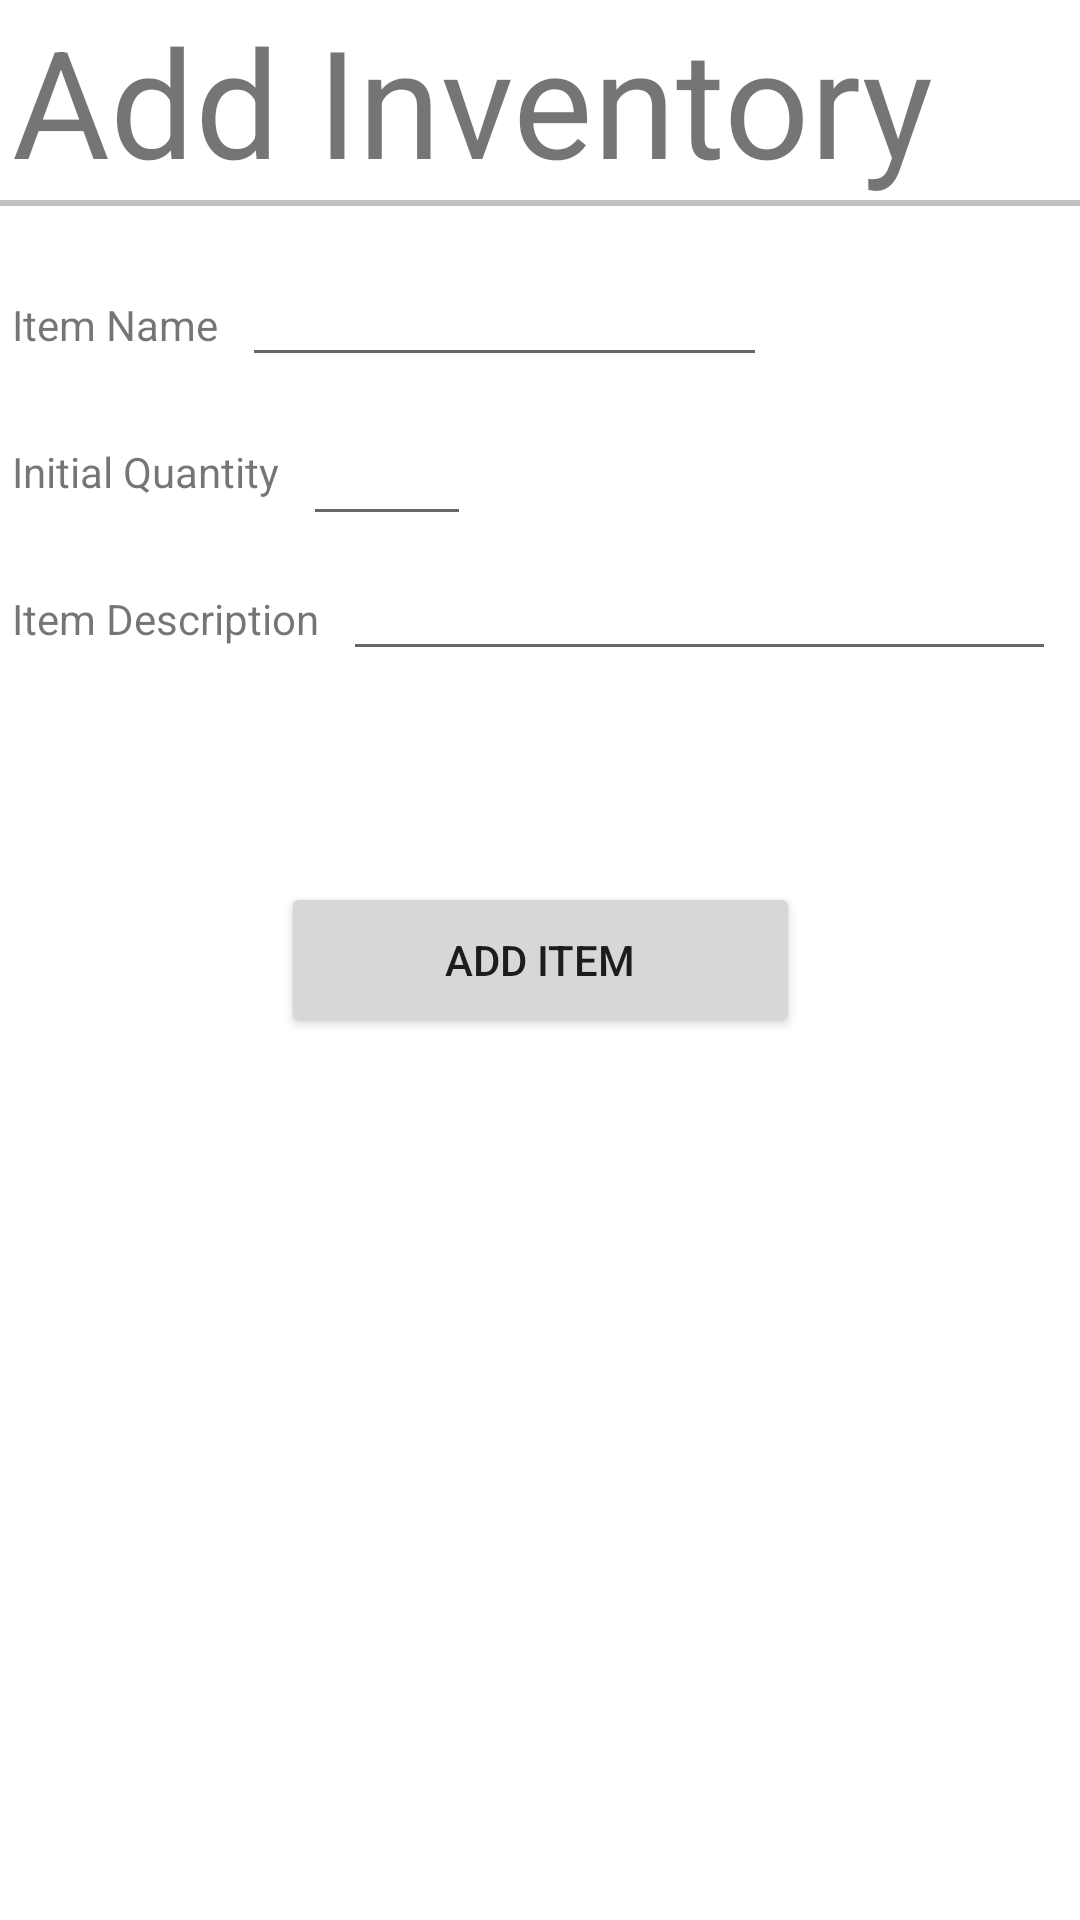

Layout XML and referenced resources for this Android screen:
<!-- AndroidManifest.xml: application theme Theme.Gino_Murin_Inventory_App -->
<!-- res/layout/activity_add_inventory.xml -->
<?xml version="1.0" encoding="utf-8"?>
<androidx.constraintlayout.widget.ConstraintLayout xmlns:android="http://schemas.android.com/apk/res/android"
    xmlns:tools="http://schemas.android.com/tools"
    android:layout_width="match_parent"
    android:layout_height="match_parent"
    xmlns:app="http://schemas.android.com/apk/res-auto">

    <TextView
        android:id="@+id/header"
        android:layout_width="match_parent"
        android:layout_height="wrap_content"
        android:layout_marginLeft="4dp"
        app:layout_constraintBottom_toTopOf="@id/header_rule"
        android:textSize="50sp"
        android:text="Add Inventory" />

    <View
        android:id="@+id/header_rule"
        android:layout_width="match_parent"
        android:layout_height="2dp"
        android:background="#c0c0c0"
        app:layout_constraintTop_toBottomOf="@id/header"/>

    <TextView
        android:text="Item Name"
        android:id="@+id/nameTextView"
        android:layout_height="wrap_content"
        android:layout_width="wrap_content"
        android:layout_marginTop="30dp"
        android:layout_marginLeft="4dp"
        app:layout_constraintTop_toBottomOf="@+id/header_rule"
        app:layout_constraintLeft_toLeftOf="parent" />

    <EditText
        android:id="@+id/nameEditText"
        android:layout_width="175dp"
        android:layout_height="wrap_content"
        android:layout_marginLeft="8dp"
        android:layout_marginRight="8dp"
        android:maxLength="16"
        app:layout_constraintBaseline_toBaselineOf="@+id/nameTextView"
        app:layout_constraintHorizontal_bias="0.0"
        app:layout_constraintLeft_toRightOf="@+id/nameTextView"
        app:layout_constraintRight_toRightOf="parent" />

    <TextView
        android:text="Initial Quantity"
        android:id="@+id/qtyTextView"
        android:layout_height="wrap_content"
        android:layout_width="wrap_content"
        android:layout_marginTop="30dp"
        android:layout_marginLeft="4dp"
        app:layout_constraintTop_toBottomOf="@+id/nameTextView"
        app:layout_constraintLeft_toLeftOf="parent" />

    <EditText
        android:id="@+id/qtyEditText"
        android:layout_width="56dp"
        android:layout_height="49dp"
        android:layout_marginLeft="8dp"
        android:layout_marginRight="8dp"
        android:inputType="number"
        android:maxLength="4"
        app:layout_constraintBaseline_toBaselineOf="@id/qtyTextView"
        app:layout_constraintHorizontal_bias="0.0"
        app:layout_constraintLeft_toRightOf="@+id/qtyTextView"
        app:layout_constraintRight_toRightOf="parent" />

    <TextView
        android:text="Item Description"
        android:id="@+id/descTextView"
        android:layout_height="wrap_content"
        android:layout_width="wrap_content"
        android:layout_marginTop="30dp"
        android:layout_marginLeft="4dp"
        app:layout_constraintTop_toBottomOf="@+id/qtyTextView"
        app:layout_constraintLeft_toLeftOf="parent" />

    <EditText
        android:id="@+id/descEditText"
        android:layout_width="0dp"
        android:layout_height="wrap_content"
        android:layout_marginLeft="8dp"
        android:layout_marginRight="8dp"
        android:maxLength="36"
        app:layout_constraintRight_toRightOf="parent"
        app:layout_constraintLeft_toRightOf="@+id/descTextView"
        app:layout_constraintBaseline_toBaselineOf="@+id/descTextView" />



    <Button
        android:layout_width="173dp"
        android:layout_height="52dp"
        android:text="Add Item"
        app:layout_constraintBottom_toBottomOf="parent"
        app:layout_constraintEnd_toEndOf="parent"
        app:layout_constraintStart_toStartOf="parent"
        app:layout_constraintTop_toTopOf="parent"
        android:onClick="onAddButtonClick"/>

</androidx.constraintlayout.widget.ConstraintLayout>
<!-- resources referenced by this layout -->
<resources>
  <style name="Theme.Gino_Murin_Inventory_App" parent="Theme.MaterialComponents.DayNight.DarkActionBar">
          
          <item name="colorPrimary">@color/purple_500</item>
          <item name="colorPrimaryVariant">@color/purple_700</item>
          <item name="colorOnPrimary">@color/white</item>
          
          <item name="colorSecondary">@color/teal_200</item>
          <item name="colorSecondaryVariant">@color/teal_700</item>
          <item name="colorOnSecondary">@color/black</item>
          
          <item name="android:statusBarColor" tools:targetApi="l">?attr/colorPrimaryVariant</item>
          
      </style>
  <!-- not gathered from this repository: default colours our renderer supplied (Android Studio template values) -->
  <color name="purple_500">#FF6200EE</color>
  <color name="purple_700">#FF3700B3</color>
  <color name="teal_200">#FF03DAC5</color>
  <color name="teal_700">#FF018786</color>
  <color name="black">#FF000000</color>
  <color name="white">#FFFFFFFF</color>
</resources>
